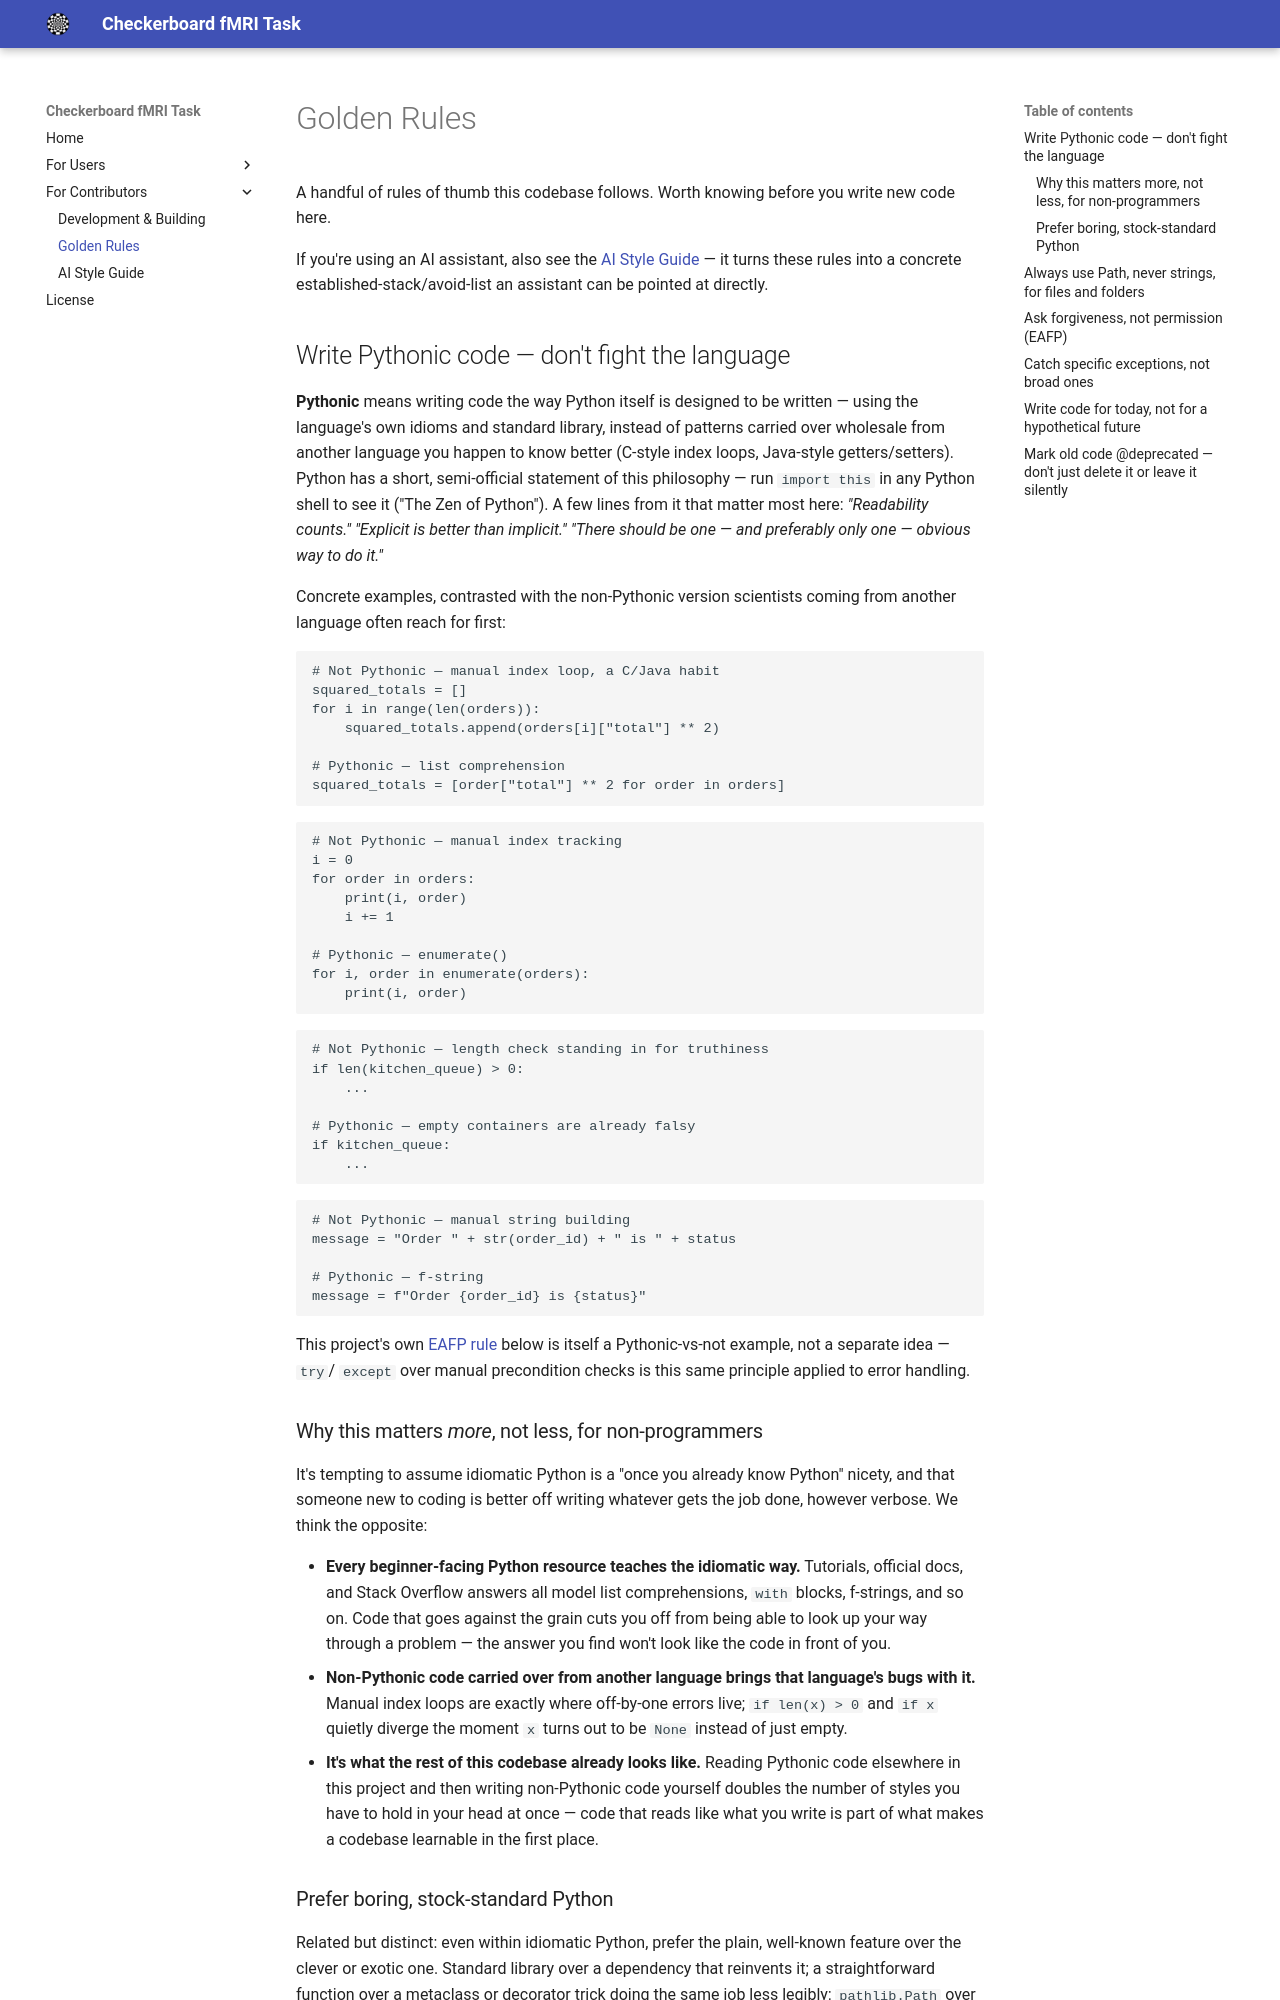

repository: stefandup/checkerboard_fmri_task · page: golden-rules/index.html · generator: mkdocs

# Golden Rules

A handful of rules of thumb this codebase follows. Worth knowing before you
write new code here.

If you're using an AI assistant, also see the [AI Style Guide](ai-style-guide.md) —
it turns these rules into a concrete established-stack/avoid-list an
assistant can be pointed at directly.

## Write Pythonic code — don't fight the language

**Pythonic** means writing code the way Python itself is designed to be
written — using the language's own idioms and standard library, instead
of patterns carried over wholesale from another language you happen to
know better (C-style index loops, Java-style getters/setters). Python has
a short, semi-official statement of this philosophy — run `import this`
in any Python shell to see it ("The Zen of Python"). A few lines from it
that matter most here: *"Readability counts."* *"Explicit is better than
implicit."* *"There should be one — and preferably only one — obvious way
to do it."*

Concrete examples, contrasted with the non-Pythonic version scientists
coming from another language often reach for first:

```python
# Not Pythonic — manual index loop, a C/Java habit
squared_totals = []
for i in range(len(orders)):
    squared_totals.append(orders[i]["total"] ** 2)

# Pythonic — list comprehension
squared_totals = [order["total"] ** 2 for order in orders]
```

```python
# Not Pythonic — manual index tracking
i = 0
for order in orders:
    print(i, order)
    i += 1

# Pythonic — enumerate()
for i, order in enumerate(orders):
    print(i, order)
```

```python
# Not Pythonic — length check standing in for truthiness
if len(kitchen_queue) > 0:
    ...

# Pythonic — empty containers are already falsy
if kitchen_queue:
    ...
```

```python
# Not Pythonic — manual string building
message = "Order " + str(order_id) + " is " + status

# Pythonic — f-string
message = f"Order {order_id} is {status}"
```

This project's own [EAFP rule](#ask-forgiveness-not-permission-eafp)
below is itself a Pythonic-vs-not example, not a separate idea — `try`/
`except` over manual precondition checks is this same principle applied
to error handling.

### Why this matters *more*, not less, for non-programmers

It's tempting to assume idiomatic Python is a "once you already know
Python" nicety, and that someone new to coding is better off writing
whatever gets the job done, however verbose. We think the opposite:

- **Every beginner-facing Python resource teaches the idiomatic way.**
  Tutorials, official docs, and Stack Overflow answers all model list
  comprehensions, `with` blocks, f-strings, and so on. Code that goes
  against the grain cuts you off from being able to look up your way
  through a problem — the answer you find won't look like the code in
  front of you.
- **Non-Pythonic code carried over from another language brings that
  language's bugs with it.** Manual index loops are exactly where
  off-by-one errors live; `if len(x) > 0` and `if x` quietly diverge the
  moment `x` turns out to be `None` instead of just empty.
- **It's what the rest of this codebase already looks like.** Reading
  Pythonic code elsewhere in this project and then writing non-Pythonic
  code yourself doubles the number of styles you have to hold in your
  head at once — code that reads like what you write is part of what
  makes a codebase learnable in the first place.
